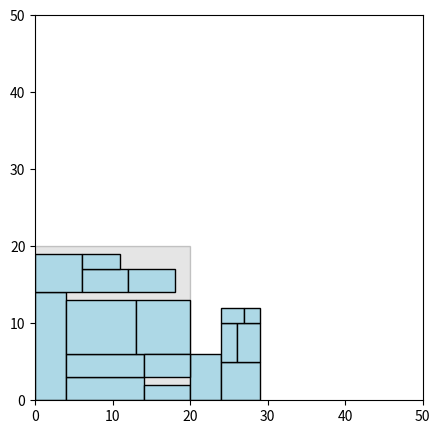

Recreate this plot in Python.
import matplotlib.pyplot as plt
from matplotlib.patches import Rectangle

sort_types = {"width":0, "height":1, "max":2, "area":3, "w":0, "h":0, "a":3}    


def sort(rects:list[tuple], sort_attr:str='width') -> list[tuple]:
    """ Function for sorting a list of rects using a given sorting method """

    # Add attributes to the rects to use for sorting parameters; r = (w,h,max(w,h),w*h)
    attr = [r + (max(r), r[0]*r[1]) for r in rects]
    
    # Get the index of the inputted sorting type, if invalid width is used (0=width)
    sort_attr_index:int = sort_types.get(sort_attr, 0)

    # Sort attributes and return only the original rect dims
    attr.sort(key=lambda x: x[sort_attr_index], reverse=True)
    return [x[:2] for x in attr]



class Rect():
    def __init__(self, size:tuple) -> None:
        assert len(size) == 2
        self.w, self.h = size
        self.fit = None
        self.inbounds = True

    def __repr__(self) -> str:
        return f"Rect(size: {self.w, self.h}, fit: {self.fit}, in bounds: {self.inbounds})"


def plot(size: tuple, rects:list[Rect]) -> None:
    _, ax = plt.subplots(nrows=1, ncols=1, figsize=(5,5))
    background = Rectangle((0,0), 20, 20, fc='grey',ec='black',alpha=0.2)
    ax.add_patch(background)
    ax.set_xlim([0,size[0]])
    ax.set_ylim([0,size[1]])

    for r in rects:
        # Only plot if the rect has been fit
        if not r.fit:
            return
        draw_rect(ax, r)

    plt.show()

def draw_rect(ax, rect: Rect) -> None:
    box = Rectangle(rect.fit.origin, rect.w, rect.h, fc='lightblue',ec='black',alpha=1.0)
    ax.add_patch(box)


class Node():

    def __init__(self, origin:tuple, size:tuple) -> None:
        assert len(size) == 2

        self.used = False
        
        self.down = None
        self.right = None

        self.origin = origin
        
        self.x, self.y = origin
        self.w, self.h = size

    def __repr__(self) -> str:
        return f"Node(size: {self.w, self.h}, origin: {self.origin})"



# class SimplePacker():

#     def __init__(self,x,y) -> None:
#         # self.root = None
#         self.root = Node((0,0), (x, y))

#     def set_size(self, w:int,h:int) -> None:
#         self.root = Node((0,0), (w,h))

#     def fit(self, rects:list[Rect]) -> None:

#         for rect in rects:
#             node = self.find_node(self.root, rect.w, rect.h)
#             if node:
#                 rect.fit = self.split_node(node, rect.w, rect.h)
  
#         plot((rects[0].fit.w, rects[0].fit.h), rects)


#     def find_node(self, node:Node, w:int, h:int) -> Node:
#         if node.used:
#             return self.find_node(node.right, w, h) or self.find_node(node.down, w, h)
#         elif w <= node.w and h <= node.h:
#             return node
#         else:
#             return None


#     def split_node(self, node:Node, w:int, h:int) -> Node:
#         node.used = True
#         node.down = Node(origin=(node.x, node.y + h), size=(node.w, node.h - h))
#         node.right = Node(origin=(node.x + w, node.y), size=(node.w - w, h))
#         return node


class AdvancedPacker():

    def __init__(self,x,y) -> None:
        self.root = Node((0,0), (x, y))
        self.bounds = (x,y)
    

    def increment_size(self, amount:int = 1) -> None:
        """ Increment the size of the bounds by +1 in both directions"""
        self.root = Node((0,0), (self.root.w + amount, self.root.h + amount))
        self.bounds = (self.bounds[0] + amount, self.bounds[1] + amount)


    def n_inbound(self) -> int:
        """ Get the number of rects that are inbound"""
        return sum([r.inbounds for r in self.rects])


    def filled_pct(self) -> float:
        """ Get the percentage of the total area that is filled"""
        filled_area = sum([r.w*r.h for r in self.rects if r.inbounds])
        total_area = self.bounds[0]*self.bounds[1]
        return filled_area / float(total_area)


    def fit(self, rects:list[Rect]) -> None:

        for rect in rects:
            node = self.find_node(self.root, rect.w, rect.h)
            if node:
                rect.fit = self.split_node(node, rect.w, rect.h)
            else:
                rect.fit = self.grow_node(rect.w, rect.h)

            # Set inbound variable for each rect
            rect.inbounds = False if self.root.x+self.bounds[0] <= rect.fit.x or self.root.y+self.bounds[1] <= rect.fit.y else True

        self.rects = rects
        return self.rects


    def grow_node(self, w:int, h:int):
        can_grow_down = w <= self.root.w
        can_grow_right = w <= self.root.h

        should_grow_right = can_grow_right and (self.root.w + w <= self.root.h)
        should_grow_down = can_grow_down   and (self.root.h + h <= self.root.w)
        
        if should_grow_right:
            return self.grow_right(w,h)
        elif should_grow_down:
            return self.grow_down(w,h)
        elif can_grow_right:
            return self.grow_right(w,h)
        elif can_grow_down:
            return self.grow_down(w,h)
        else:
            return None


    def grow_down(self, w:int, h:int):
        new_root = Node((0,0), (self.root.w, self.root.h + h))
        new_root.used = True
        new_root.down = Node((0, self.root.h), (self.root.w, h))
        new_root.right = self.root

        self.root = new_root

        node = self.find_node(self.root, w, h)
        if node:
            return self.split_node(node, w, h)
        else:
            return None

    def grow_right(self, w:int, h:int):
        new_root = Node((0,0), (self.root.w + w, self.root.h))
        new_root.used = True
        new_root.down = self.root
        new_root.right = Node((self.root.w, 0), (w, self.root.h))

        self.root = new_root

        node = self.find_node(self.root, w, h)
        if node:
            return self.split_node(node, w, h)
        else:
            return None

    def find_node(self, node:Node, w:int, h:int) -> Node:
        if node.used:
            return self.find_node(node.right, w, h) or self.find_node(node.down, w, h)
        elif w <= node.w and h <= node.h:
            return node
        else:
            return None


    def split_node(self, node:Node, w:int, h:int) -> Node:
        node.used = True
        node.down = Node(origin=(node.x, node.y + h), size=(node.w, node.h - h))
        node.right = Node(origin=(node.x + w, node.y), size=(node.w - w, h))
        return node




if __name__ == "__main__":
    dims = [
        (4,14),
        (5,2),
        (2,2),
        (9,7),
        (5,5),
        (2,5),
        (7,7),
        (3,5),
        (6,5),
        (3,2),
        (6,2),
        (4,6),
        (6,3),
        (10,3),
        (6,3),
        (6,3),
        (10,3)
    ]
    # dims = [
    #     (2,12),
    #     (7,12),
    #     (8,6),
    #     (3,6),
    #     (3,5),
    #     (5,5),
    #     (3,12),
    #     (3,7),
    #     (5,7),
    #     (2,6),
    #     (3,2),
    #     (4,2),
    #     (3,4),
    #     (4,4),
    #     (9,2),
    #     (11,2)
    # ]
    # dims = [
    #     (500,200),
    #     (250,200),
    #     (50,50),
    #     (50,50),
    #     (50,50),
    #     (50,50),
    #     (50,50),
    #     (50,50),
    #     (50,50),
    #     (50,50),
    #     (50,50),
    #     (50,50),
    #     (50,50),
    #     (50,50),
    #     (50,50),
    #     (50,50),
    #     (50,50),
    #     (50,50),
    #     (50,50),
    #     (50,50),
    #     (150,50),
    #     (150,50),
    #     (200,200)
    # ]
    dims = sort(dims, sort_attr="max")

    rects = [Rect(d) for d in dims]
    # p = SimplePacker(20, 20)

    size = (20, 20)
    p = AdvancedPacker(*size)
    rects = p.fit(rects)
    for r in rects:
        print(r)
    plot((50, 50), rects)

